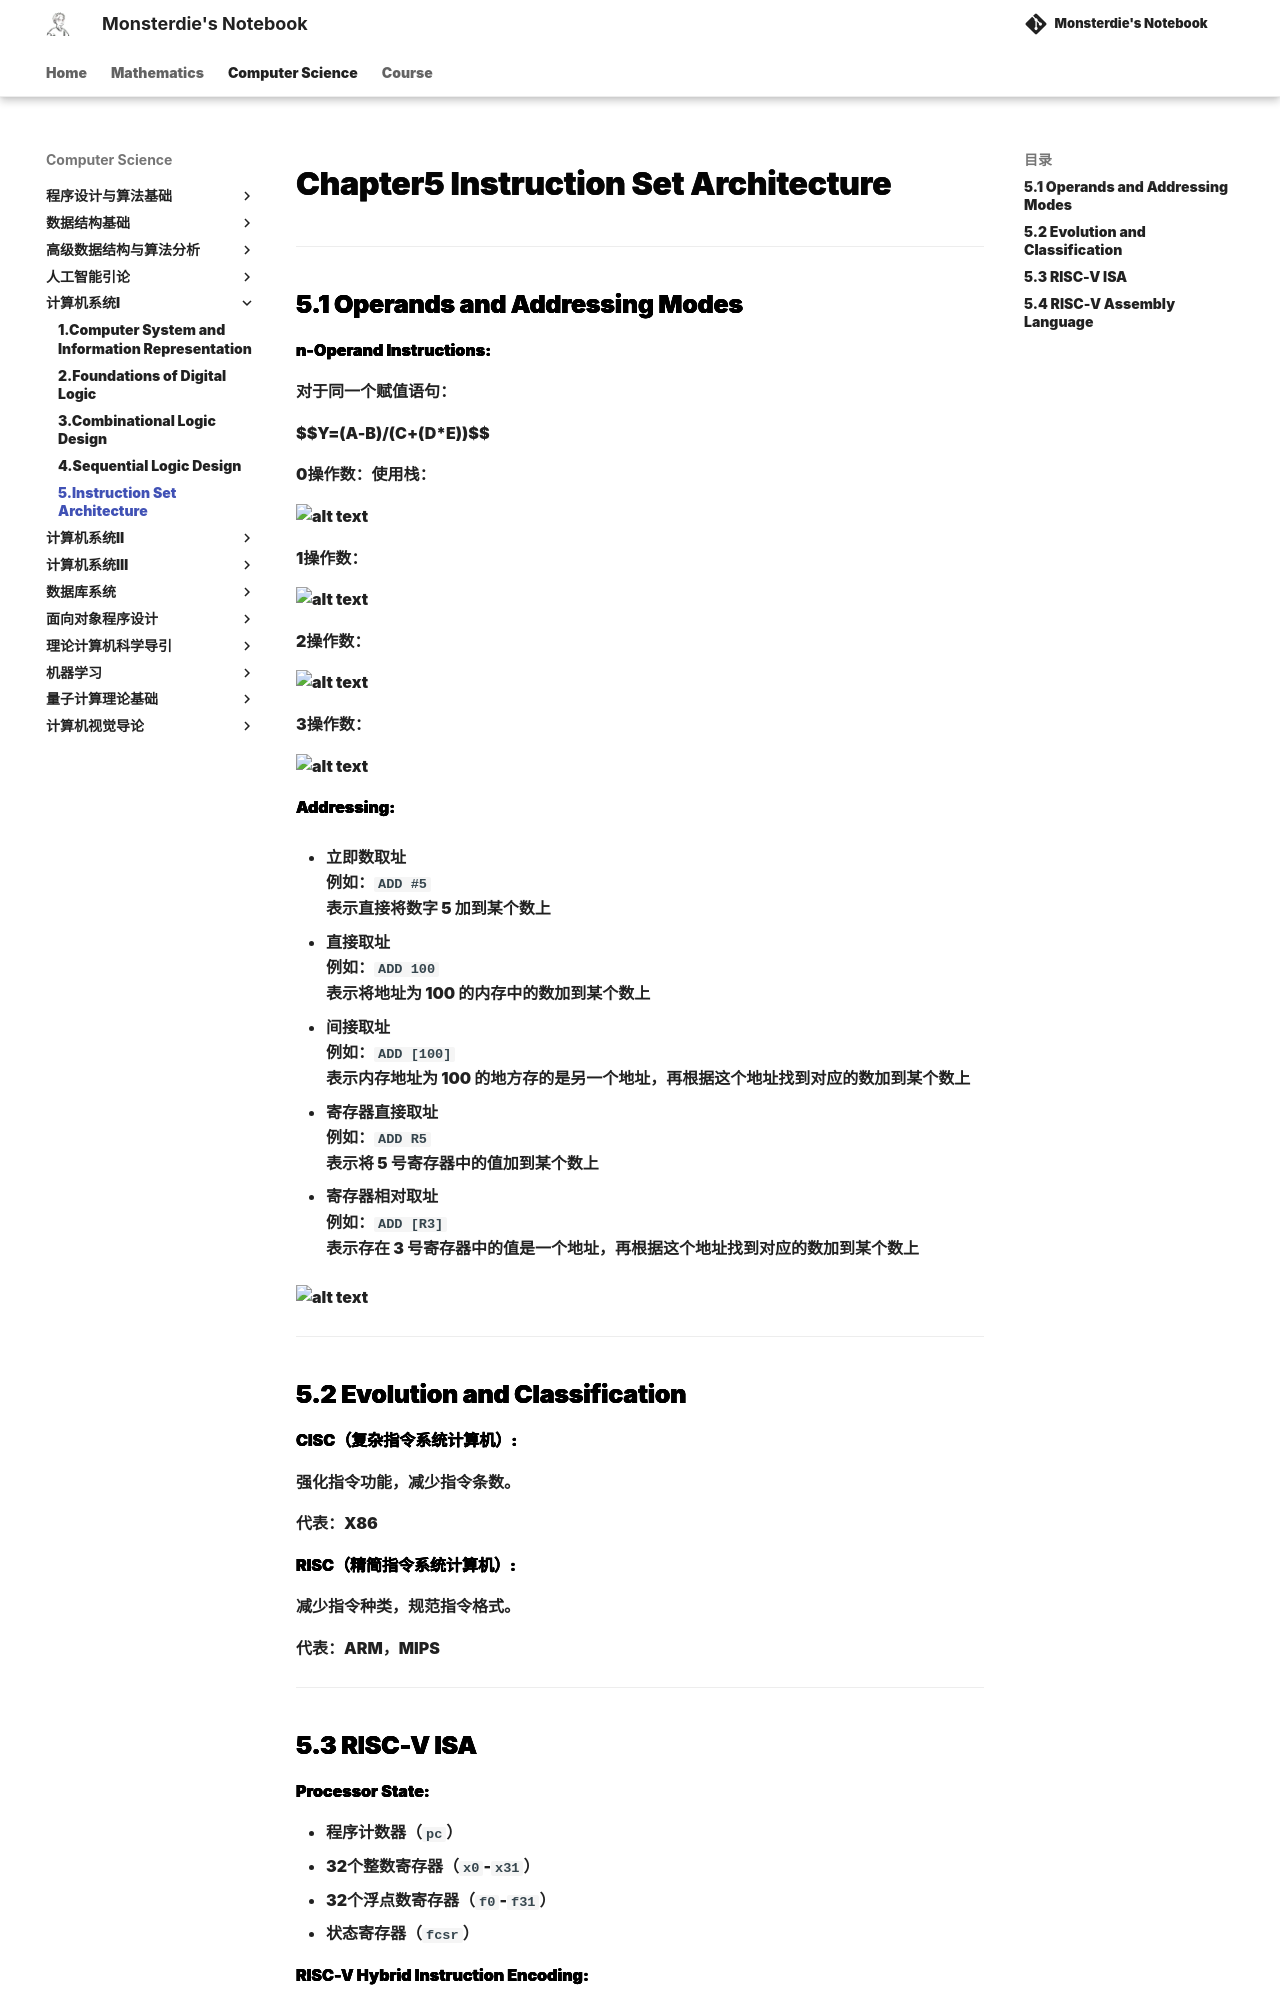

repository: monsterdie12138/Notebook · page: Computer Science/System1/Chapter5/index.html · generator: mkdocs

---
comments: true
---

<span style="font-family: 'Times New Roman';">

# Chapter5 Instruction Set Architecture

***

## 5.1 Operands and Addressing Modes

**n-Operand Instructions:**

对于同一个赋值语句：

$$Y=(A-B)/(C+(D*E))$$

0操作数：使用栈：

![alt text](image/6.1.1.jpg)

1操作数：

![alt text](image/6.1.2.jpg)

2操作数：

![alt text](image/6.1.3.jpg)

3操作数：

![alt text](image/6.1.4.jpg)

**Addressing:**

* 立即数取址  
  例如：`ADD #5`  
  表示直接将数字 5 加到某个数上

* 直接取址  
  例如：`ADD 100`  
  表示将地址为 100 的内存中的数加到某个数上

* 间接取址  
  例如：`ADD [100]`  
  表示内存地址为 100 的地方存的是另一个地址，再根据这个地址找到对应的数加到某个数上

* 寄存器直接取址  
  例如：`ADD R5`  
  表示将 5 号寄存器中的值加到某个数上

* 寄存器相对取址  
  例如：`ADD [R3]`  
  表示存在 3 号寄存器中的值是一个地址，再根据这个地址找到对应的数加到某个数上  

![alt text](image/6.1.5.jpg)

***

## 5.2 Evolution and Classification

**CISC（复杂指令系统计算机）:**

强化指令功能，减少指令条数。

代表：X86

**RISC（精简指令系统计算机）:**

减少指令种类，规范指令格式。

代表：ARM，MIPS

***
